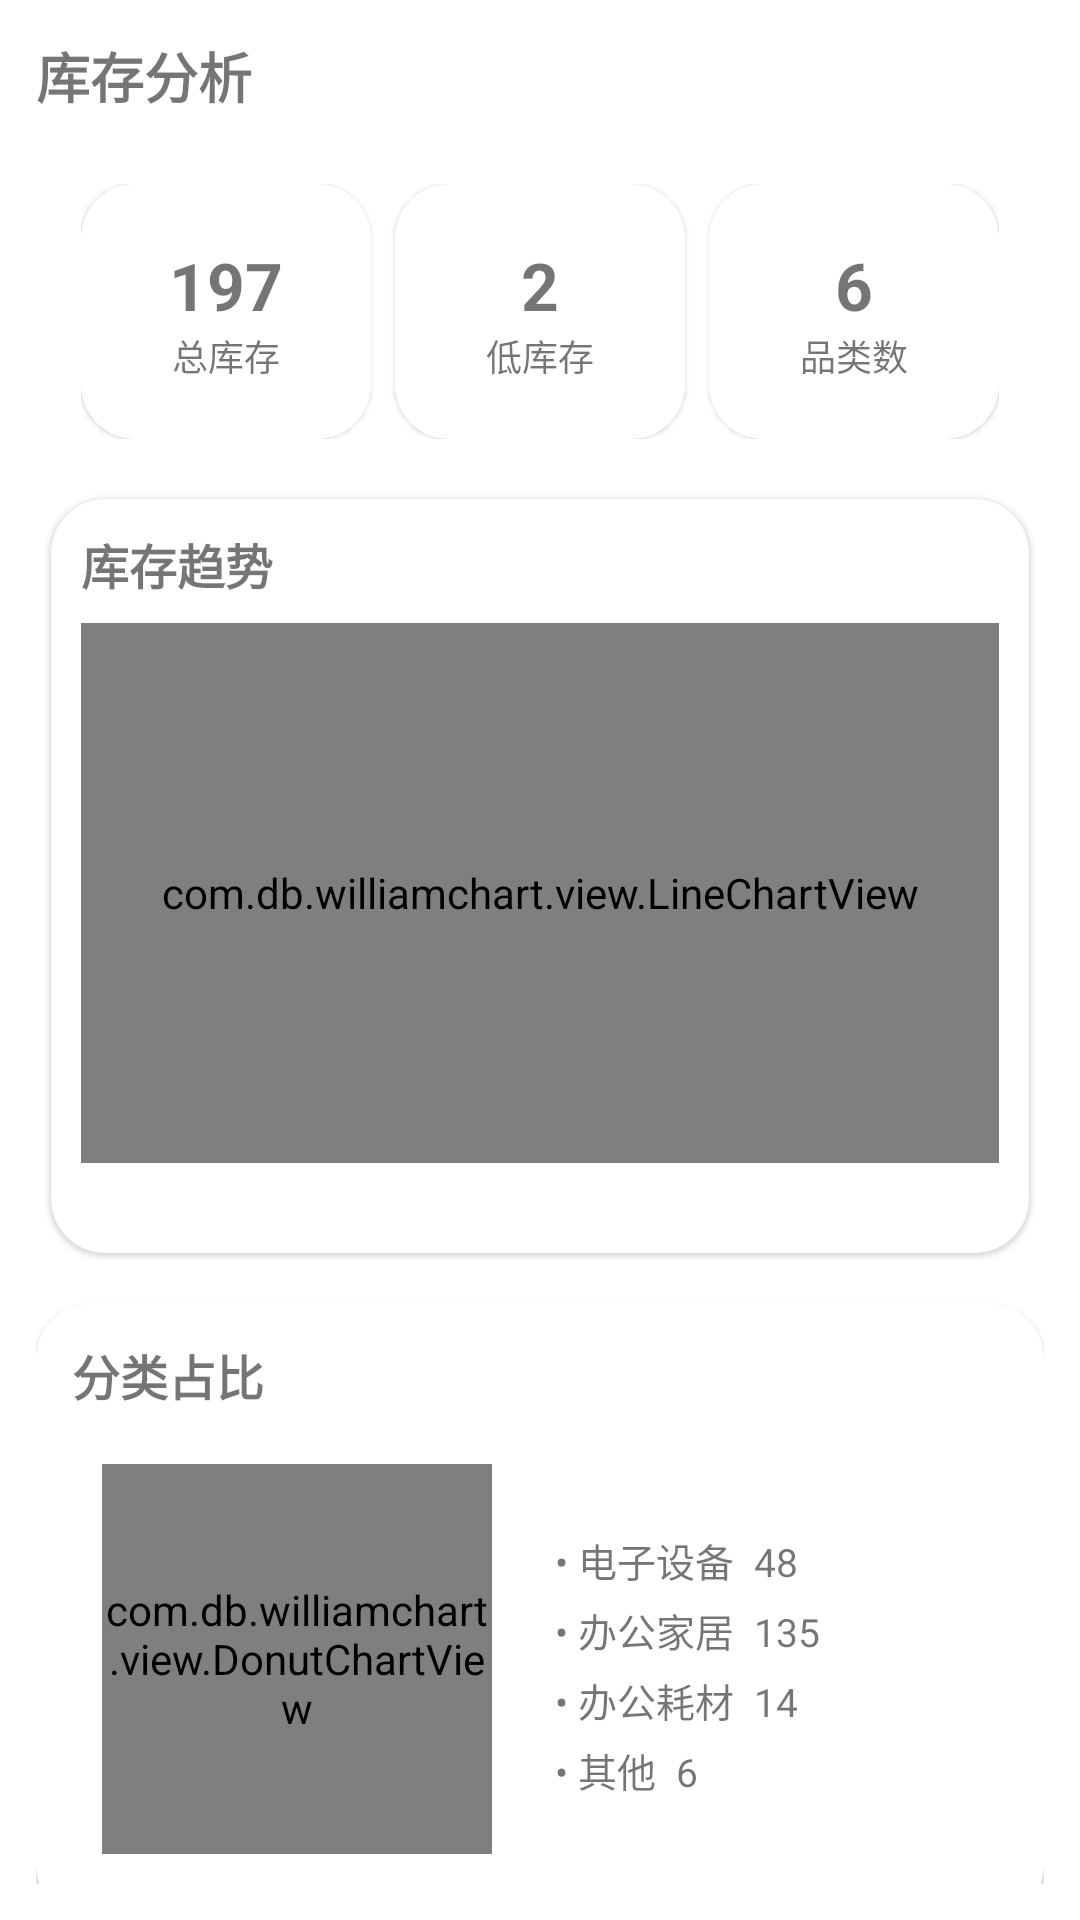

Reconstruct the res/layout file that produces this screen, plus the resources it refers to.
<!-- AndroidManifest.xml: application theme Theme.ERP -->
<!-- res/layout/fragment_inventory2.xml -->
<?xml version="1.0" encoding="utf-8"?>
<androidx.core.widget.NestedScrollView xmlns:android="http://schemas.android.com/apk/res/android"
    xmlns:app="http://schemas.android.com/apk/res-auto"
    android:layout_width="match_parent"
    android:layout_height="match_parent"
    android:fillViewport="true"
    android:padding="12dp">

    <LinearLayout
        android:layout_width="match_parent"
        android:layout_height="wrap_content"
        android:orientation="vertical">

        
        <TextView
            android:layout_width="wrap_content"
            android:layout_height="wrap_content"
            android:text="库存分析"
            android:textSize="18sp"
            android:textStyle="bold"
            android:paddingBottom="8dp" />

        
        <LinearLayout
            android:padding="5dp"
            android:layout_margin="10dp"
            android:layout_width="match_parent"
            android:layout_height="wrap_content"
            android:orientation="horizontal"
            android:weightSum="3"
            android:gravity="center"
            android:paddingBottom="8dp">

            <com.google.android.material.card.MaterialCardView
                android:layout_width="0dp"
                android:layout_height="85dp"
                android:layout_weight="1"
                android:elevation="5dp"
                android:layout_marginEnd="8dp"
                app:cardCornerRadius="18dp">

                <LinearLayout
                    android:padding="5dp"
                    android:layout_width="match_parent"
                    android:layout_height="match_parent"
                    android:gravity="center"
                    android:orientation="vertical">

                    <TextView
                        android:id="@+id/tvTotalStock"
                        android:layout_width="wrap_content"
                        android:layout_height="wrap_content"
                        android:text="197"
                        android:textSize="22sp"
                        android:textStyle="bold" />

                    <TextView
                        android:layout_width="wrap_content"
                        android:layout_height="wrap_content"
                        android:text="总库存"
                        android:textSize="12sp" />
                </LinearLayout>
            </com.google.android.material.card.MaterialCardView>

            <com.google.android.material.card.MaterialCardView
                android:elevation="5dp"
                android:layout_width="0dp"
                android:layout_height="85dp"
                android:layout_weight="1"
                android:layout_marginEnd="8dp"
                app:cardCornerRadius="18dp">

                <LinearLayout
                    android:padding="5dp"
                    android:layout_width="match_parent"
                    android:layout_height="match_parent"
                    android:gravity="center"
                    android:orientation="vertical">

                    <TextView
                        android:id="@+id/tvLowStock"
                        android:layout_width="wrap_content"
                        android:layout_height="wrap_content"
                        android:text="2"
                        android:textSize="22sp"
                        android:textStyle="bold" />

                    <TextView
                        android:layout_width="wrap_content"
                        android:layout_height="wrap_content"
                        android:text="低库存"
                        android:textSize="12sp" />
                </LinearLayout>
            </com.google.android.material.card.MaterialCardView>

            <com.google.android.material.card.MaterialCardView
                android:elevation="5dp"
                android:layout_width="0dp"
                android:layout_height="85dp"
                android:layout_weight="1"
                app:cardCornerRadius="18dp">

                <LinearLayout
                    android:padding="5dp"
                    android:layout_width="match_parent"
                    android:layout_height="match_parent"
                    android:gravity="center"
                    android:orientation="vertical">

                    <TextView
                        android:id="@+id/tvCategoryCount"
                        android:layout_width="wrap_content"
                        android:layout_height="wrap_content"
                        android:text="6"
                        android:textSize="22sp"
                        android:textStyle="bold" />

                    <TextView
                        android:layout_width="wrap_content"
                        android:layout_height="wrap_content"
                        android:text="品类数"
                        android:textSize="12sp" />
                </LinearLayout>
            </com.google.android.material.card.MaterialCardView>
        </LinearLayout>

        
        <com.google.android.material.card.MaterialCardView
            android:padding="10dp"
            android:layout_margin="5dp"
            android:layout_width="match_parent"
            android:layout_height="wrap_content"
            app:cardCornerRadius="18dp"
            android:layout_marginTop="8dp">

            <LinearLayout
               android:padding="10dp"
                android:layout_width="match_parent"
                android:layout_height="wrap_content"
                android:orientation="vertical">
                <TextView
                    android:layout_width="wrap_content"
                    android:layout_height="wrap_content"
                    android:text="库存趋势"
                    android:textStyle="bold"
                    android:textSize="16dp"
                    android:paddingBottom="8dp" />

                <com.db.williamchart.view.LineChartView
                    android:id="@+id/chartliner"
                    android:layout_width="match_parent"
                    android:layout_height="180dp"
                    android:layout_margin="0dp"
                    android:padding="5dp"
                    android:paddingRight="8dp"
                    android:paddingStart="10dp"
                    android:paddingEnd="10dp"
                    app:chart_labelsSize="15sp" />
                <Space
                    android:layout_width="match_parent"
                    android:layout_height="20dp"/>
            </LinearLayout>
        </com.google.android.material.card.MaterialCardView>

        
        <com.google.android.material.card.MaterialCardView
            android:padding="10dp"
            android:layout_width="match_parent"
            android:layout_height="wrap_content"
            app:cardCornerRadius="18dp"
            android:layout_marginTop="12dp">

            <LinearLayout

                android:layout_width="match_parent"
                android:layout_height="wrap_content"
                android:orientation="vertical"
                android:padding="12dp">

                <TextView
                    android:layout_width="wrap_content"
                    android:layout_height="wrap_content"
                    android:text="分类占比"
                    android:textStyle="bold"
                    android:textSize="16dp"
                    android:paddingBottom="8dp" />

                <LinearLayout
                    android:layout_margin="5dp"
                    android:layout_width="match_parent"
                    android:layout_height="wrap_content"
                    android:orientation="horizontal"
                    android:gravity="center_vertical">

                    <com.db.williamchart.view.DonutChartView
                        android:layout_margin="5dp"
                        android:id="@+id/donchart"
                        android:layout_width="130dp"
                        android:layout_height="130dp"
                        android:layout_marginEnd="0dp" />

                    
                    <LinearLayout
                        android:padding="8dp"
                        android:layout_margin="8dp"
                        android:id="@+id/containers"
                        android:layout_width="0dp"
                        android:layout_height="wrap_content"
                        android:layout_weight="1"
                        android:orientation="vertical">

                        <TextView
                            android:id="@+id/legend1"
                            android:layout_width="match_parent"
                            android:layout_height="wrap_content"
                            android:text="• 电子设备  48"
                            android:textSize="13sp"
                            android:paddingTop="4dp" />

                        <TextView
                            android:id="@+id/legend2"
                            android:layout_width="match_parent"
                            android:layout_height="wrap_content"
                            android:text="• 办公家居  135"
                            android:textSize="13sp"
                            android:paddingTop="4dp" />

                        <TextView
                            android:id="@+id/legend3"
                            android:layout_width="match_parent"
                            android:layout_height="wrap_content"
                            android:text="• 办公耗材  14"
                            android:textSize="13sp"
                            android:paddingTop="4dp" />

                        <TextView
                            android:id="@+id/legend4"
                            android:layout_width="match_parent"
                            android:layout_height="wrap_content"
                            android:text="• 其他  6"
                            android:textSize="13sp"
                            android:paddingTop="4dp" />
                    </LinearLayout>
                </LinearLayout>
            </LinearLayout>
        </com.google.android.material.card.MaterialCardView>

        <Space
            android:layout_width="match_parent"
            android:layout_height="16dp" />
    </LinearLayout>
</androidx.core.widget.NestedScrollView>
<!-- resources referenced by this layout -->
<resources>
  <style name="Theme.ERP" parent="Base.Theme.ERP" />
  <style name="Base.Theme.ERP" parent="Theme.MaterialComponents.Light.NoActionBar">
          
          
      </style>
</resources>
